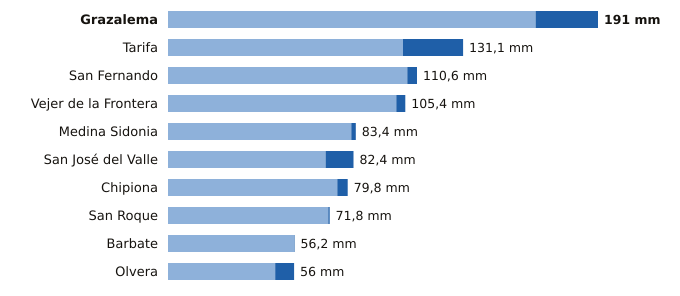

The file beside this chart, header and first rows:
estacion, provincia, indicativo, mm_6_dias_anteriores, mm_hoy, mm_7_dias, horas_de_hoy
Grazalema, Cádiz, 5911X, 163.3, 27.7, 191.0, 11
Tarifa, Cádiz, 6001, 104.4, 26.7, 131.1, 11
San Fernando, Cádiz, 5972Y, 106.3, 4.3, 110.6, 11
Vejer de la Frontera, Cádiz, 5995B, 101.4, 4.0, 105.4, 11
Medina Sidonia, Cádiz, 5983X, 81.4, 2.0, 83.4, 10
San José del Valle, Cádiz, 5950X, 70.0, 12.4, 82.4, 11
Chipiona, Cádiz, 5906X, 75.2, 4.6, 79.8, 10
San Roque, Cádiz, 6056X, 71.2, 0.6, 71.8, 10
Barbate, Cádiz, 5996B, 56.0, 0.2, 56.2, 10
Olvera, Cádiz, 5919X, 47.6, 8.4, 56.0, 10
